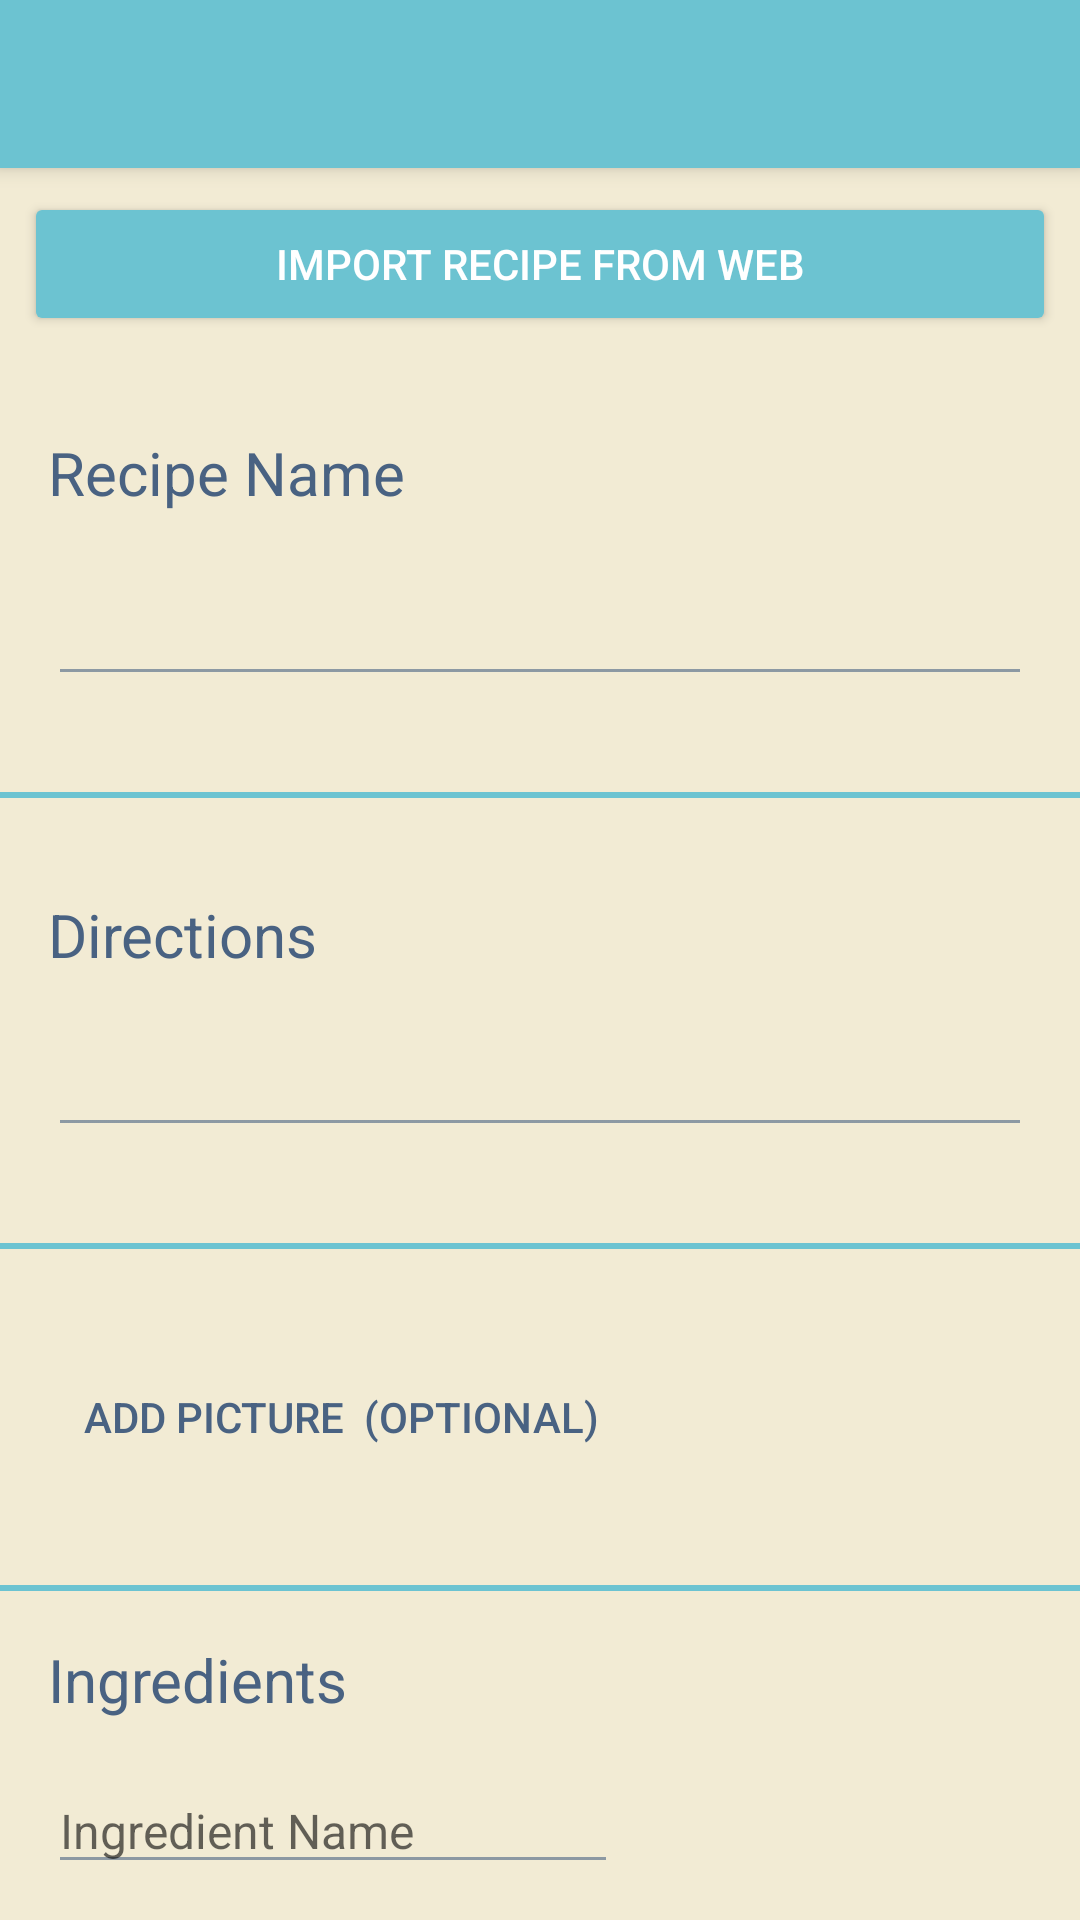

This screen was rendered from an Android layout file. Write that file and the resources it references.
<!-- AndroidManifest.xml: application theme Theme.AppCompat.Light.NoActionBar -->
<!-- res/layout/activity_add_recipe.xml -->
<?xml version="1.0" encoding="utf-8"?>
<android.support.v4.widget.NestedScrollView xmlns:android="http://schemas.android.com/apk/res/android"
    xmlns:app="http://schemas.android.com/apk/res-auto"
    xmlns:tools="http://schemas.android.com/tools"
    android:layout_width="match_parent"
    android:layout_height="match_parent"
    android:background="@color/colorAccent"
    android:theme="@style/MealQTheme"
    tools:context="com.mitchlthompson.mealqueue.AddRecipeActivity">

    <android.support.constraint.ConstraintLayout
        android:layout_width="match_parent"
        android:layout_height="wrap_content"
        android:paddingBottom="16dp">

        <android.support.v7.widget.Toolbar
            android:id="@+id/myToolbar"
            android:layout_width="match_parent"
            android:layout_height="?attr/actionBarSize"
            android:background="?attr/colorPrimary"
            android:elevation="4dp"
            android:theme="@style/ThemeOverlay.AppCompat.ActionBar"
            app:layout_constraintEnd_toEndOf="parent"
            app:layout_constraintStart_toStartOf="parent"
            app:layout_constraintTop_toTopOf="parent"
            app:popupTheme="@style/ThemeOverlay.AppCompat.Light" />

        <Button
            android:id="@+id/add_to_recipes"
            style="@android:style/Widget.Material.Button.Colored"
            android:layout_width="match_parent"
            android:layout_height="wrap_content"
            android:layout_marginEnd="16dp"
            android:layout_marginStart="16dp"
            android:layout_marginTop="32dp"
            android:fontFamily="sans-serif"
            android:text="Add Recipe"
            app:layout_constraintEnd_toEndOf="parent"
            app:layout_constraintStart_toStartOf="parent"
            app:layout_constraintTop_toBottomOf="@+id/add_recipe_view2" />

        <AutoCompleteTextView
            android:id="@+id/edit_name_input"
            android:layout_width="match_parent"
            android:layout_height="45dp"
            android:layout_marginEnd="16dp"
            android:layout_marginStart="16dp"
            android:layout_marginTop="16dp"
            app:layout_constraintEnd_toEndOf="parent"
            app:layout_constraintStart_toStartOf="parent"
            app:layout_constraintTop_toBottomOf="@+id/edit_name_textView" />

        <TextView
            android:id="@+id/edit_name_textView"
            android:layout_width="wrap_content"
            android:layout_height="wrap_content"
            android:layout_marginStart="16dp"
            android:layout_marginTop="32dp"
            android:text="@string/add_recipe_name_textview"
            android:textAppearance="@android:style/TextAppearance.Material.Body1"
            android:textColor="@color/Dark"
            android:textSize="20sp"
            app:layout_constraintStart_toStartOf="parent"
            app:layout_constraintTop_toBottomOf="@+id/import_btn" />

        <MultiAutoCompleteTextView
            android:id="@+id/edit_directions_input"
            android:layout_width="match_parent"
            android:layout_height="wrap_content"
            android:layout_marginEnd="16dp"
            android:layout_marginStart="16dp"
            android:layout_marginTop="16dp"
            app:layout_constraintEnd_toEndOf="parent"
            app:layout_constraintStart_toStartOf="parent"
            app:layout_constraintTop_toBottomOf="@+id/edit_title_textview" />

        <TextView
            android:id="@+id/edit_title_textview"
            android:layout_width="wrap_content"
            android:layout_height="wrap_content"
            android:layout_marginStart="16dp"
            android:layout_marginTop="32dp"
            android:text="@string/add_recipe_directions_textview"
            android:textAppearance="@android:style/TextAppearance.Material.Body1"
            android:textColor="@color/Dark"
            android:textSize="20sp"
            app:layout_constraintStart_toStartOf="parent"
            app:layout_constraintTop_toBottomOf="@+id/add_recipe_view3" />

        <Button
            android:id="@+id/import_btn"
            style="@android:style/Widget.Material.Button.Colored"
            android:layout_width="match_parent"
            android:layout_height="wrap_content"
            android:layout_marginEnd="8dp"
            android:layout_marginStart="8dp"
            android:layout_marginTop="8dp"
            android:text="Import Recipe From Web"
            app:layout_constraintEnd_toEndOf="parent"
            app:layout_constraintStart_toStartOf="parent"
            app:layout_constraintTop_toBottomOf="@+id/myToolbar" />

        <Button
            android:id="@+id/edit_recipe_pic_btn"
            style="@style/Widget.AppCompat.Button.Borderless"
            android:layout_width="wrap_content"
            android:layout_height="wrap_content"
            android:layout_marginStart="16dp"
            android:layout_marginTop="32dp"
            android:text="Add Picture  (Optional)"
            android:textColor="@color/Dark"
            app:layout_constraintStart_toStartOf="parent"
            app:layout_constraintTop_toBottomOf="@+id/add_recipe_view4" />

        <EditText
            android:id="@+id/edit_ingredient_amount_EditText"
            android:layout_width="wrap_content"
            android:layout_height="wrap_content"
            android:layout_marginStart="16dp"
            android:layout_marginTop="8dp"
            android:ems="10"
            android:hint="@string/add_ingredients_amount_hint"
            android:inputType="text"
            android:textSize="16sp"
            app:layout_constraintStart_toStartOf="parent"
            app:layout_constraintTop_toBottomOf="@+id/edit_ingredient_item_EditText" />


        <EditText
            android:id="@+id/edit_ingredient_item_EditText"
            android:layout_width="wrap_content"
            android:layout_height="wrap_content"
            android:layout_marginStart="16dp"
            android:layout_marginTop="16dp"
            android:ems="10"
            android:hint="@string/add_ingredients_name_hint"
            android:inputType="textPersonName"
            android:text=""
            android:textSize="16sp"
            app:layout_constraintStart_toStartOf="parent"
            app:layout_constraintTop_toBottomOf="@+id/edit_ingredients_title" />

        <Button
            android:id="@+id/add_ingredient_btn"
            style="@android:style/Widget.Material.Button.Borderless.Colored"
            android:layout_width="wrap_content"
            android:layout_height="wrap_content"
            android:layout_marginStart="8dp"
            android:layout_marginTop="8dp"
            android:fontFamily="sans-serif-condensed"
            android:text="Add"
            app:layout_constraintStart_toEndOf="@+id/edit_ingredient_amount_EditText"
            app:layout_constraintTop_toBottomOf="@+id/edit_ingredient_item_EditText" />


        <android.support.v7.widget.RecyclerView
            android:id="@+id/edit_ingredient_recycler"
            android:layout_width="match_parent"
            android:layout_height="wrap_content"
            android:layout_marginTop="16dp"
            android:scrollbars="vertical"
            app:layout_constraintEnd_toEndOf="parent"
            app:layout_constraintStart_toStartOf="parent"
            app:layout_constraintTop_toBottomOf="@+id/edit_ingredient_amount_EditText"
            tools:listitem="@layout/grocery_items" />

        <TextView
            android:id="@+id/edit_ingredients_title"
            android:layout_width="wrap_content"
            android:layout_height="wrap_content"
            android:layout_marginStart="16dp"
            android:layout_marginTop="16dp"
            android:text="Ingredients"
            android:textAppearance="@android:style/TextAppearance.Material.Body1"
            android:textColor="@color/Dark"
            android:textSize="20sp"
            app:layout_constraintStart_toStartOf="parent"
            app:layout_constraintTop_toBottomOf="@+id/add_recipe_view" />

        <View
            android:id="@+id/add_recipe_view"
            android:layout_width="fill_parent"
            android:layout_height="2dp"
            android:layout_marginTop="32dp"
            android:background="@color/colorPrimary"
            app:layout_constraintEnd_toEndOf="parent"
            app:layout_constraintStart_toStartOf="parent"
            app:layout_constraintTop_toBottomOf="@+id/edit_recipe_pic_btn" />

        <View
            android:id="@+id/add_recipe_view2"
            android:layout_width="fill_parent"
            android:layout_height="2dp"
            android:layout_marginTop="16dp"
            android:background="@color/colorPrimary"
            app:layout_constraintEnd_toEndOf="parent"
            app:layout_constraintStart_toStartOf="parent"
            app:layout_constraintTop_toBottomOf="@id/edit_ingredient_recycler" />

        <View
            android:id="@+id/add_recipe_view3"
            android:layout_width="fill_parent"
            android:layout_height="2dp"
            android:layout_marginTop="32dp"
            android:background="@color/colorPrimary"
            app:layout_constraintEnd_toEndOf="parent"
            app:layout_constraintStart_toStartOf="parent"
            app:layout_constraintTop_toBottomOf="@+id/edit_name_input" />

        <View
            android:id="@+id/add_recipe_view4"
            android:layout_width="fill_parent"
            android:layout_height="2dp"
            android:layout_marginTop="32dp"
            android:background="@color/colorPrimary"
            app:layout_constraintEnd_toEndOf="parent"
            app:layout_constraintStart_toStartOf="parent"
            app:layout_constraintTop_toBottomOf="@+id/edit_directions_input" />


    </android.support.constraint.ConstraintLayout>


</android.support.v4.widget.NestedScrollView>
<!-- res/layout/grocery_items.xml (included above) -->
<?xml version="1.0" encoding="utf-8"?>
<LinearLayout xmlns:android="http://schemas.android.com/apk/res/android"
    xmlns:app="http://schemas.android.com/apk/res-auto"
    xmlns:tools="http://schemas.android.com/tools"
    android:layout_width="match_parent"
    android:layout_height="wrap_content">

    <android.support.constraint.ConstraintLayout
        android:layout_width="match_parent"
        android:layout_height="wrap_content">

        <TextView
            android:id="@+id/grocery_item"
            android:layout_width="335dp"
            android:layout_height="42dp"
            android:layout_marginBottom="8dp"
            android:layout_marginStart="8dp"
            android:layout_marginTop="8dp"
            android:text=""
            app:layout_constraintBottom_toBottomOf="parent"
            app:layout_constraintStart_toStartOf="parent"
            app:layout_constraintTop_toTopOf="parent" />

        <Button
            android:id="@+id/clear_item_btn"
            style="@style/Widget.AppCompat.Button.Borderless"
            android:layout_width="48dp"
            android:layout_height="46dp"
            android:layout_marginBottom="8dp"
            android:layout_marginEnd="8dp"
            android:layout_marginTop="8dp"
            android:background="@android:drawable/ic_menu_close_clear_cancel"
            app:layout_constraintBottom_toBottomOf="parent"
            app:layout_constraintEnd_toEndOf="parent"
            app:layout_constraintTop_toTopOf="parent" />

    </android.support.constraint.ConstraintLayout>

</LinearLayout>
<!-- resources referenced by this layout -->
<resources>
  <color name="Dark">#496282</color>
  <color name="colorAccent">#f2ebd4</color>
  <color name="colorPrimary">#6cc3d1</color>
  <string name="add_ingredients_amount_hint">Amount</string>
  <string name="add_ingredients_name_hint">Ingredient Name</string>
  <string name="add_recipe_directions_textview">Directions</string>
  <string name="add_recipe_name_textview">Recipe Name</string>
  <style name="MealQTheme" parent="AppTheme">
          <item name="colorPrimary">@color/mealQ_ColorPrimary</item>
          <item name="colorAccent">@color/mealQ_colorAccent</item>
      </style>
  <style name="AppTheme" parent="Theme.AppCompat.Light.DarkActionBar">
          
          <item name="colorPrimary">@color/colorPrimary</item>
          <item name="colorPrimaryDark">@color/colorPrimaryDark</item>
          <item name="colorAccent">@color/colorAccent</item>
          <item name="android:colorBackground">@color/background_material_light</item>
          <item name="android:colorForeground">@color/foreground_material_light</item>
      </style>
  <color name="mealQ_ColorPrimary">#6cc3d1</color>
  <color name="mealQ_colorAccent">#6cc3d1</color>
  <color name="colorPrimaryDark">#496282</color>
  <color name="background_material_light">#ffffff</color>
  <color name="foreground_material_light">#496282</color>
</resources>
